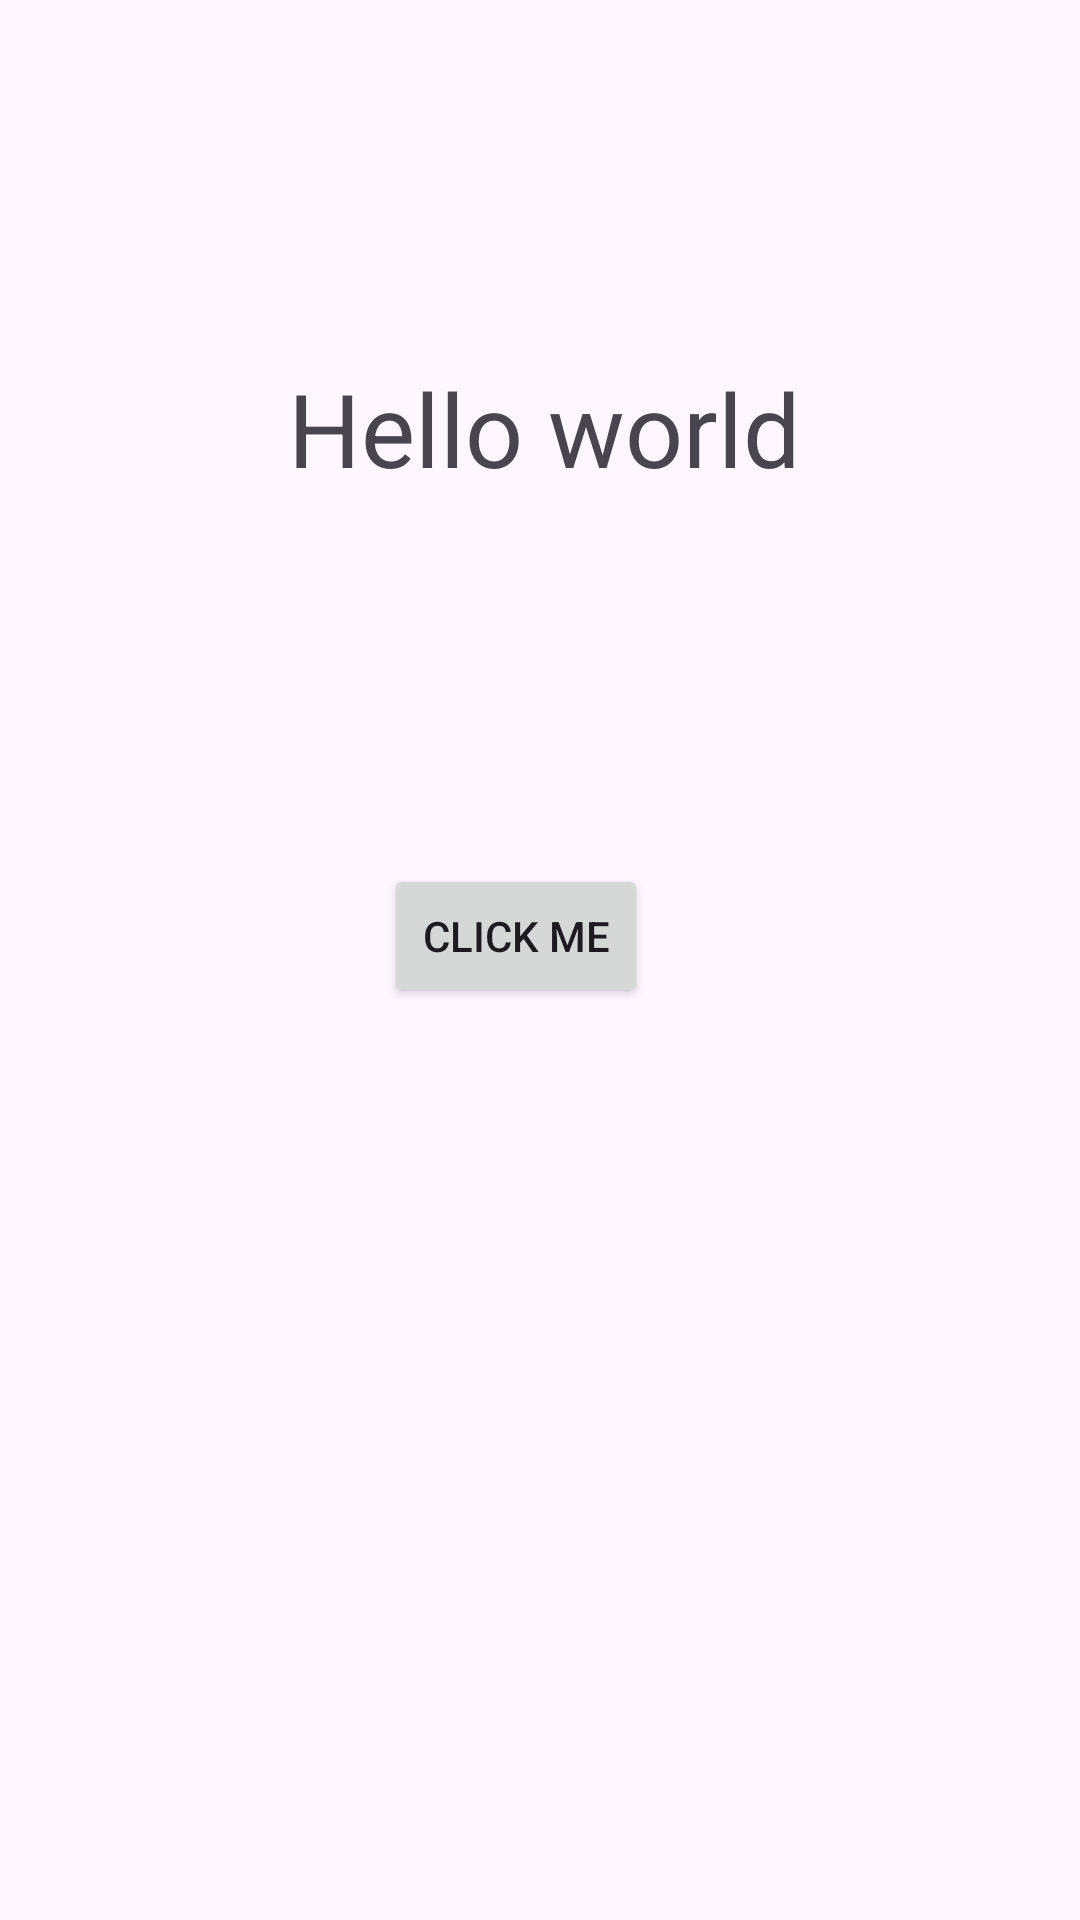

This screen was rendered from an Android layout file. Write that file and the resources it references.
<!-- AndroidManifest.xml: application theme Theme.AndroidWorkshop -->
<!-- res/layout/activity_hello.xml -->
<?xml version="1.0" encoding="utf-8"?>
<androidx.constraintlayout.widget.ConstraintLayout xmlns:android="http://schemas.android.com/apk/res/android"
    xmlns:app="http://schemas.android.com/apk/res-auto"
    xmlns:tools="http://schemas.android.com/tools"
    android:id="@+id/main"
    android:layout_width="match_parent"
    android:layout_height="match_parent"
    tools:context=".HelloActivity">

    <TextView
        android:id="@+id/caller"
        android:layout_width="wrap_content"
        android:layout_height="wrap_content"
        android:layout_marginStart="96dp"
        android:layout_marginTop="120dp"
        android:text="Hello world"
        android:textSize="34sp"
        app:layout_constraintStart_toStartOf="parent"
        app:layout_constraintTop_toTopOf="parent" />

    <Button
        android:id="@+id/button"
        android:layout_width="wrap_content"
        android:layout_height="wrap_content"
        android:layout_marginStart="128dp"
        android:layout_marginTop="288dp"
        android:text="Click me"
        app:layout_constraintStart_toStartOf="parent"
        app:layout_constraintTop_toTopOf="parent" />
</androidx.constraintlayout.widget.ConstraintLayout>
<!-- resources referenced by this layout -->
<resources>
  <style name="Theme.AndroidWorkshop" parent="Base.Theme.AndroidWorkshop" />
  <style name="Base.Theme.AndroidWorkshop" parent="Theme.Material3.DayNight.NoActionBar">
          
          
      </style>
</resources>
